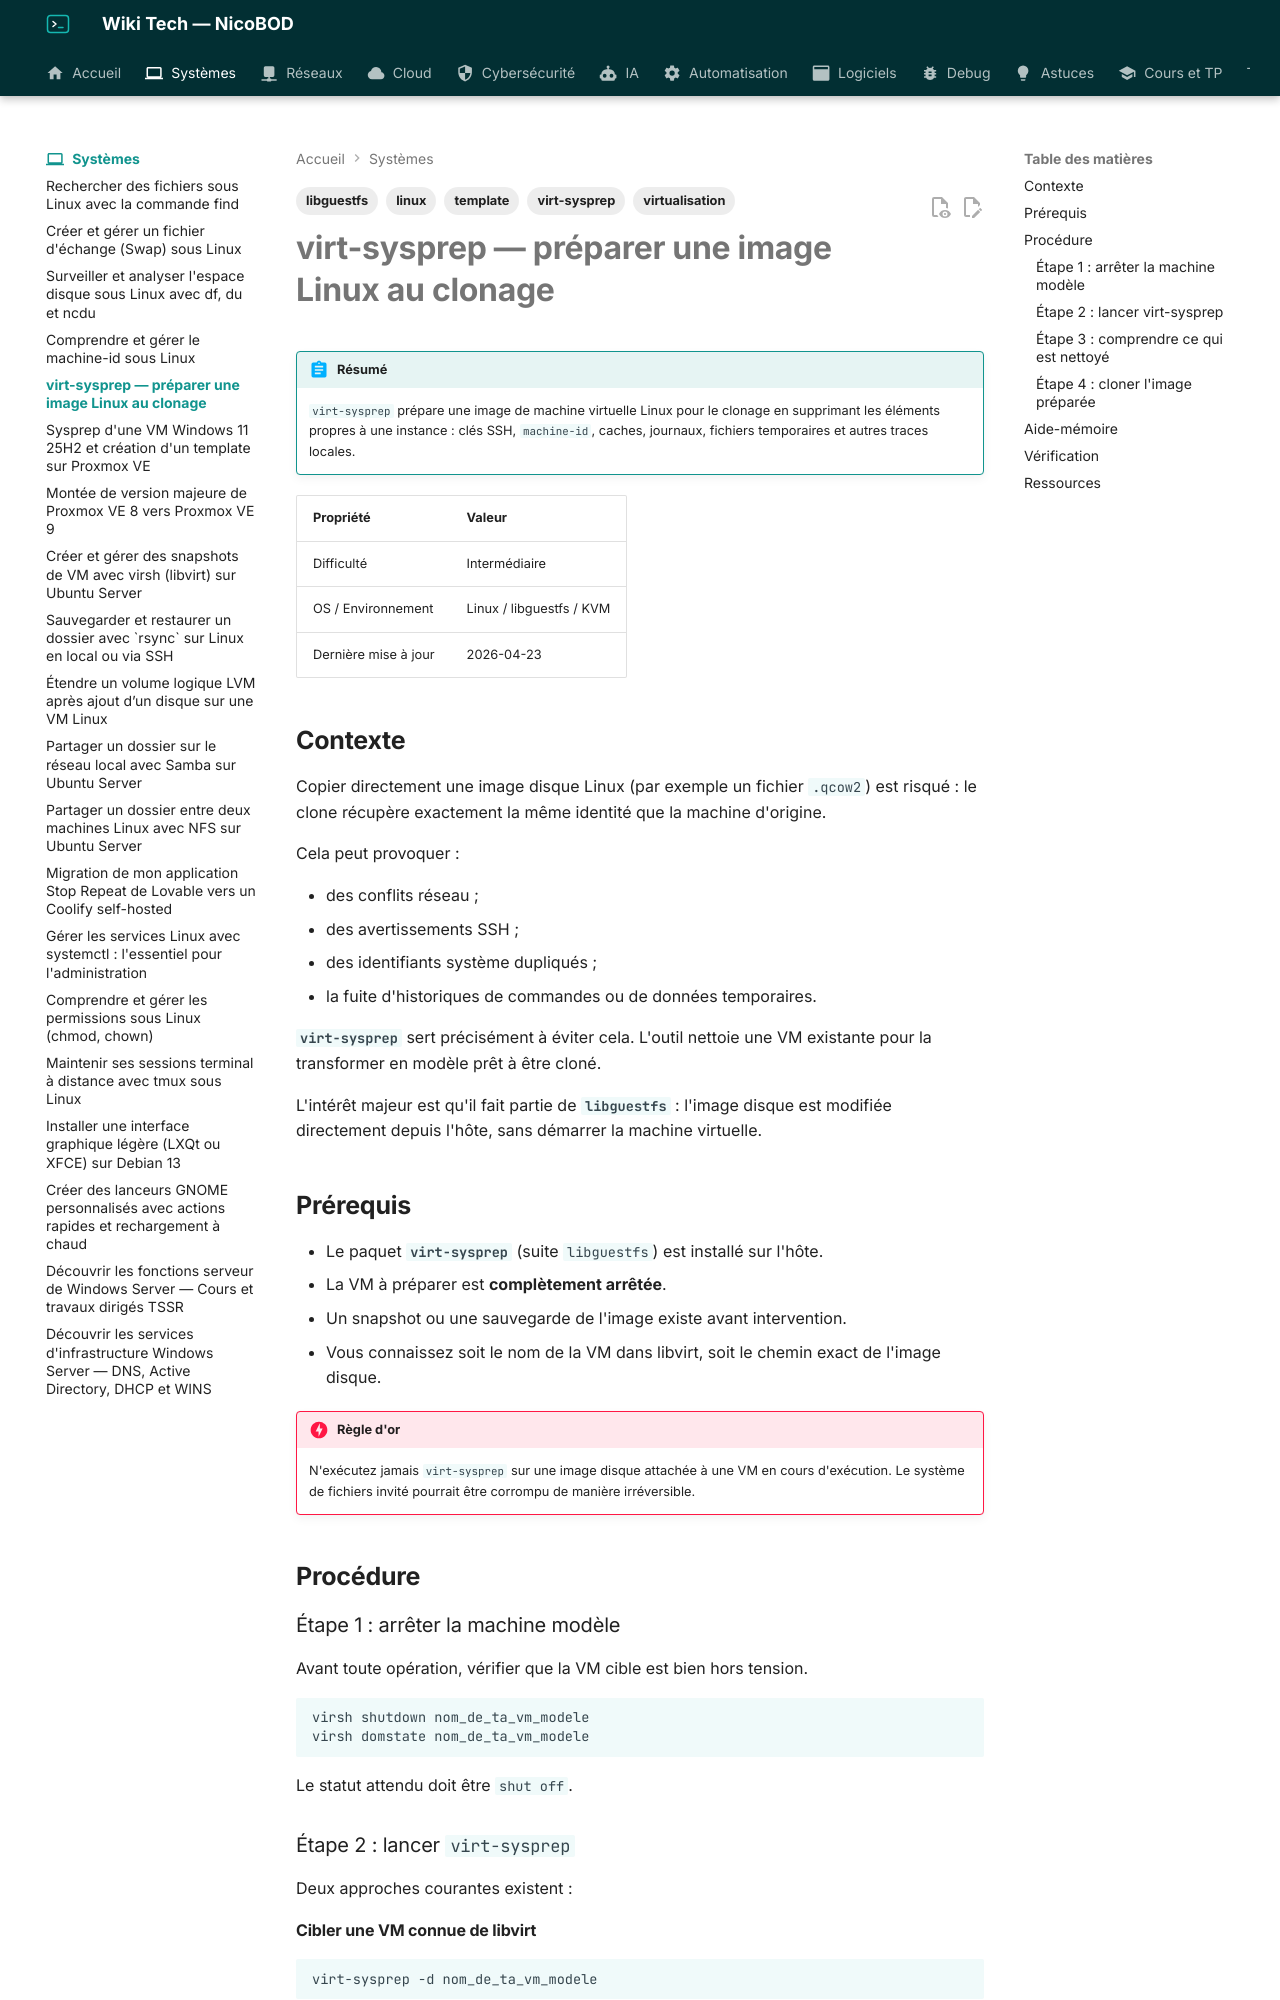

repository: NicoBOD/wiki-tech · page: systemes/virt-sysprep-preparer-image-linux-clonage/index.html · generator: mkdocs

---
title: virt-sysprep — préparer une image Linux au clonage
date: 2026-04-23
author: Nicolas BODAINE
tags:
  - virt-sysprep
  - libguestfs
  - virtualisation
  - linux
  - template
difficulty: intermédiaire
os: Linux / libguestfs / KVM
status: publié
---

# virt-sysprep — préparer une image Linux au clonage

!!! abstract "Résumé"
    `virt-sysprep` prépare une image de machine virtuelle Linux pour le clonage en supprimant les éléments propres à une instance : clés SSH, `machine-id`, caches, journaux, fichiers temporaires et autres traces locales.

| Propriété | Valeur |
|-----------|--------|
| Difficulté | Intermédiaire |
| OS / Environnement | Linux / libguestfs / KVM |
| Dernière mise à jour | 2026-04-23 |

## Contexte

Copier directement une image disque Linux (par exemple un fichier `.qcow2`) est risqué : le clone récupère exactement la même identité que la machine d'origine.

Cela peut provoquer :

- des conflits réseau ;
- des avertissements SSH ;
- des identifiants système dupliqués ;
- la fuite d'historiques de commandes ou de données temporaires.

**`virt-sysprep`** sert précisément à éviter cela. L'outil nettoie une VM existante pour la transformer en modèle prêt à être cloné.

L'intérêt majeur est qu'il fait partie de **`libguestfs`** : l'image disque est modifiée directement depuis l'hôte, sans démarrer la machine virtuelle.

## Prérequis

- Le paquet **`virt-sysprep`** (suite `libguestfs`) est installé sur l'hôte.
- La VM à préparer est **complètement arrêtée**.
- Un snapshot ou une sauvegarde de l'image existe avant intervention.
- Vous connaissez soit le nom de la VM dans libvirt, soit le chemin exact de l'image disque.

!!! danger "Règle d'or"
    N'exécutez jamais `virt-sysprep` sur une image disque attachée à une VM en cours d'exécution.
    Le système de fichiers invité pourrait être corrompu de manière irréversible.

## Procédure

### Étape 1 : arrêter la machine modèle

Avant toute opération, vérifier que la VM cible est bien hors tension.

```bash
virsh shutdown nom_de_ta_vm_modele
virsh domstate nom_de_ta_vm_modele
```

Le statut attendu doit être `shut off`.

### Étape 2 : lancer `virt-sysprep`

Deux approches courantes existent :
